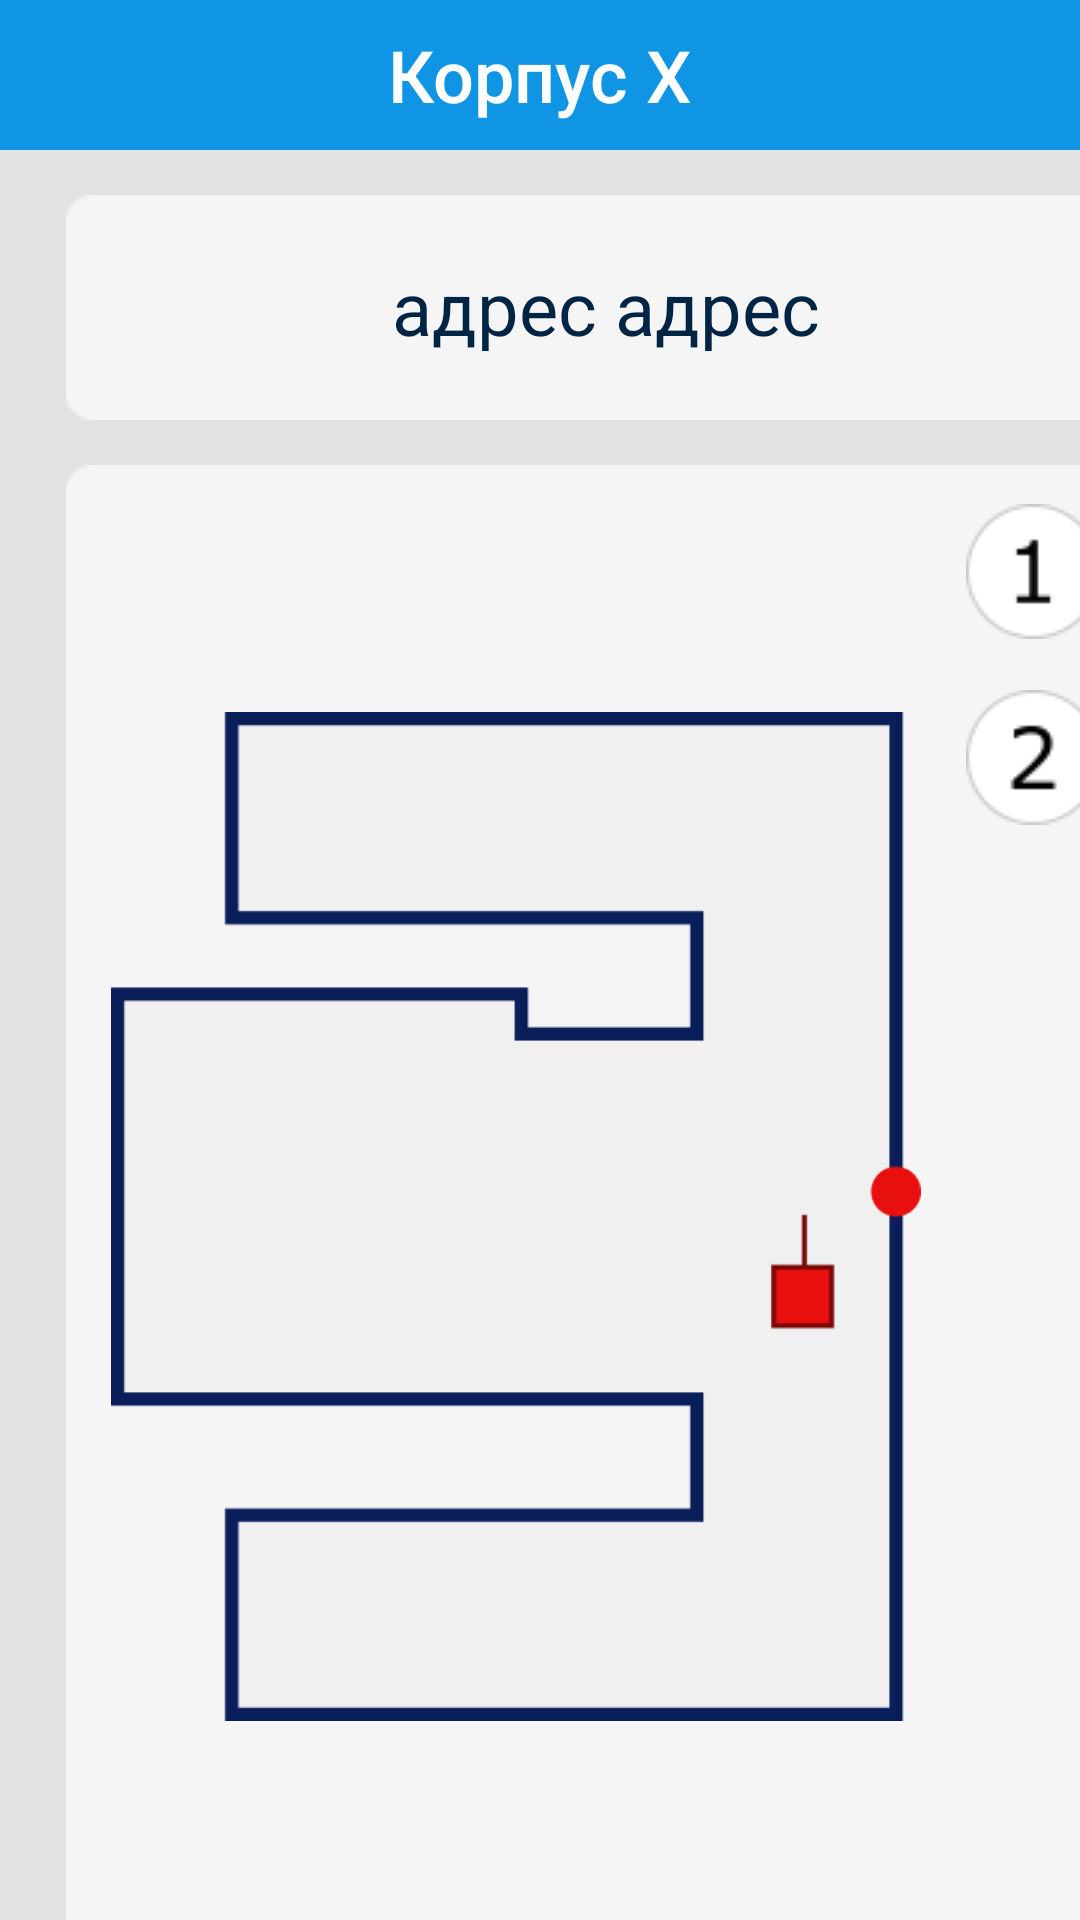

This screen was rendered from an Android layout file. Write that file and the resources it references.
<!-- AndroidManifest.xml: application theme AppTheme -->
<!-- res/layout/two_floors.xml -->
<?xml version="1.0" encoding="utf-8"?>
<LinearLayout xmlns:android="http://schemas.android.com/apk/res/android"
    android:layout_width="match_parent"
    android:layout_height="match_parent"
    android:background="@color/colorMain"
    android:orientation="vertical">

    <RelativeLayout
        android:layout_width="match_parent"
        android:layout_height="50dp"
        android:layout_marginTop="0dp"
        android:background="@color/colorHead">

        <TextView
            android:id="@+id/textView6"
            android:layout_width="wrap_content"
            android:layout_height="wrap_content"
            android:layout_centerHorizontal="true"
            android:layout_centerVertical="true"
            android:fontFamily="sans-serif-medium"
            android:text="Корпус X"
            android:textColor="@color/colorText"
            android:textSize="24sp">

        </TextView>

    </RelativeLayout>

    <RelativeLayout
        android:layout_width="360dp"
        android:layout_height="75dp"
        android:layout_marginHorizontal="22dp"
        android:layout_marginTop="15dp"
        android:background="@drawable/bg_360_75">

        <TextView
            android:id="@+id/textView1"
            android:layout_width="322dp"
            android:layout_height="45dp"
            android:layout_centerInParent="true"
            android:text="адрес адрес"
            android:textSize="12pt"
            android:gravity="center"
            android:textColor="@color/colorDarkBlueText">
        </TextView>

    </RelativeLayout>

    <RelativeLayout
        android:layout_width="360dp"
        android:layout_height="507dp"
        android:layout_marginHorizontal="22dp"
        android:layout_marginTop="15dp"
        android:paddingHorizontal="15dp"
        android:background="@drawable/bg_360_507">

        <ImageButton
            android:id="@+id/imageButton1"
            android:layout_width="wrap_content"
            android:layout_height="wrap_content"
            android:layout_alignParentTop="true"
            android:layout_alignParentEnd="true"
            android:layout_marginTop="13dp"
            android:background="@color/colorList"
            android:contentDescription="@string/floor1_descr"
            android:onClick="onClick21"
            android:src="@drawable/floor_one">

        </ImageButton>

        <ImageButton
            android:id="@+id/imageButton2"
            android:onClick="onClick22"
            android:layout_width="wrap_content"
            android:layout_height="wrap_content"
            android:src="@drawable/floor_two"
            android:layout_alignParentTop="true"
            android:layout_alignParentEnd="true"
            android:layout_marginTop="75dp"
            android:background="@color/colorList"
            android:contentDescription="@string/floor2_descr">

        </ImageButton>

        <ImageView
            android:id="@+id/imageView1"
            android:layout_marginVertical="60dp"
            android:layout_width="270dp"
            android:layout_height="381dp"
            android:contentDescription="@string/building"
            android:src="@drawable/a_building_1"/>

    </RelativeLayout>

</LinearLayout>
<!-- resources referenced by this layout -->
<resources>
  <color name="colorDarkBlueText">#002544</color>
  <color name="colorHead">#0F95E4</color>
  <color name="colorList">#F5F5F6</color>
  <color name="colorMain">#E1E2E1</color>
  <color name="colorText">#FFFFFF</color>
  <!-- drawable a_building_1: png bitmap (drawable-v24, 5168 bytes) -->
  <!-- drawable bg_360_507: png bitmap (drawable, 2292 bytes) -->
  <!-- drawable bg_360_75: png bitmap (drawable, 759 bytes) -->
  <!-- drawable floor_one: png bitmap (drawable, 1674 bytes) -->
  <!-- drawable floor_two: png bitmap (drawable, 1930 bytes) -->
  <string name="building">Корпус</string>
  <string name="floor1_descr">Первый этаж</string>
  <string name="floor2_descr">Второй этаж</string>
  <style name="AppTheme" parent="Theme.AppCompat.Light.NoActionBar">
          
          <item name="colorPrimary">@color/colorPrimary</item>
          <item name="colorPrimaryDark">@color/colorPrimaryDark</item>
          <item name="colorAccent">@color/colorAccent</item>
      </style>
  <color name="colorPrimary">#0018EE</color>
  <color name="colorPrimaryDark">#004C8C</color>
  <color name="colorAccent">#03DAC5</color>
</resources>
